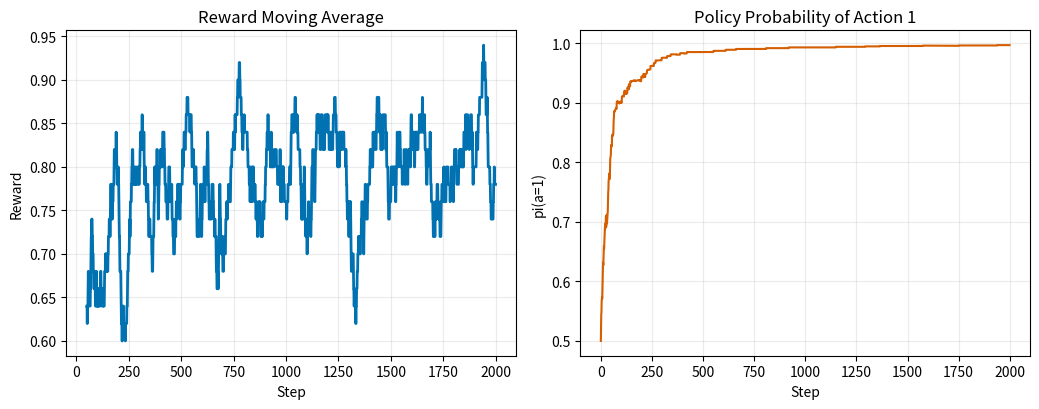

Write Python code to recreate this figure.
"""
Example 01: Policy Gradient (REINFORCE) on a 2-armed bandit.

This is the simplest setting with no state transitions.
We learn a softmax policy over two actions and maximize expected reward.
"""

import argparse
from pathlib import Path
from typing import List

import numpy as np

try:
    import matplotlib.pyplot as plt

    HAS_MATPLOTLIB = True
except ImportError:
    HAS_MATPLOTLIB = False


def softmax(x: np.ndarray) -> np.ndarray:
    z = x - np.max(x)
    exp = np.exp(z)
    return exp / np.sum(exp)


def run_reinforce_bandit(
    steps: int,
    lr: float,
    p0: float,
    p1: float,
    baseline_beta: float,
    seed: int,
) -> tuple[List[float], List[float], List[float]]:
    rng = np.random.default_rng(seed)
    theta = np.zeros(2, dtype=np.float32)
    baseline = 0.0

    rewards: List[float] = []
    prob_action1: List[float] = []
    baseline_hist: List[float] = []

    probs = np.array([p0, p1], dtype=np.float32)

    for _ in range(steps):
        pi = softmax(theta)
        action = int(rng.choice(2, p=pi))
        reward = 1.0 if rng.random() < probs[action] else 0.0

        baseline = (1.0 - baseline_beta) * baseline + baseline_beta * reward
        advantage = reward - baseline

        onehot = np.zeros(2, dtype=np.float32)
        onehot[action] = 1.0
        grad_log_pi = onehot - pi

        theta += lr * advantage * grad_log_pi

        rewards.append(float(reward))
        prob_action1.append(float(pi[1]))
        baseline_hist.append(float(baseline))

    return rewards, prob_action1, baseline_hist


def plot_curves(save_dir: Path, rewards: List[float], prob_action1: List[float]) -> None:
    if not HAS_MATPLOTLIB:
        print("matplotlib not found -> skip plots.")
        return

    save_dir.mkdir(parents=True, exist_ok=True)
    fig, axes = plt.subplots(1, 2, figsize=(10.5, 4.2))

    window = 50
    if len(rewards) >= window:
        moving_avg = np.convolve(rewards, np.ones(window) / window, mode="valid")
        axes[0].plot(range(window, len(rewards) + 1), moving_avg, color="#0072B2", linewidth=2.0)
    axes[0].set_title("Reward Moving Average")
    axes[0].set_xlabel("Step")
    axes[0].set_ylabel("Reward")
    axes[0].grid(alpha=0.25)

    axes[1].plot(prob_action1, color="#D55E00", linewidth=1.5)
    axes[1].set_title("Policy Probability of Action 1")
    axes[1].set_xlabel("Step")
    axes[1].set_ylabel("pi(a=1)")
    axes[1].grid(alpha=0.25)

    fig.tight_layout()
    out_file = save_dir / "policy_gradient_bandit.png"
    fig.savefig(out_file, dpi=150)
    plt.close(fig)
    print(f"Saved: {out_file}")


def parse_args() -> argparse.Namespace:
    parser = argparse.ArgumentParser(description="REINFORCE on a 2-armed bandit")
    parser.add_argument("--steps", type=int, default=2000)
    parser.add_argument("--lr", type=float, default=0.1)
    parser.add_argument("--p0", type=float, default=0.2, help="Reward probability for action 0")
    parser.add_argument("--p1", type=float, default=0.8, help="Reward probability for action 1")
    parser.add_argument("--baseline-beta", type=float, default=0.05)
    parser.add_argument("--seed", type=int, default=42)
    parser.add_argument("--no-plot", action="store_true")
    return parser.parse_args()


def main() -> None:
    args = parse_args()
    rewards, prob_action1, _ = run_reinforce_bandit(
        steps=args.steps,
        lr=args.lr,
        p0=args.p0,
        p1=args.p1,
        baseline_beta=args.baseline_beta,
        seed=args.seed,
    )

    avg_reward = float(np.mean(rewards[-200:])) if len(rewards) >= 200 else float(np.mean(rewards))
    print(f"Final avg reward: {avg_reward:.3f}")
    print(f"Final pi(a=1): {prob_action1[-1]:.3f}")

    if not args.no_plot:
        plot_curves(Path("outputs"), rewards, prob_action1)


if __name__ == "__main__":
    main()
